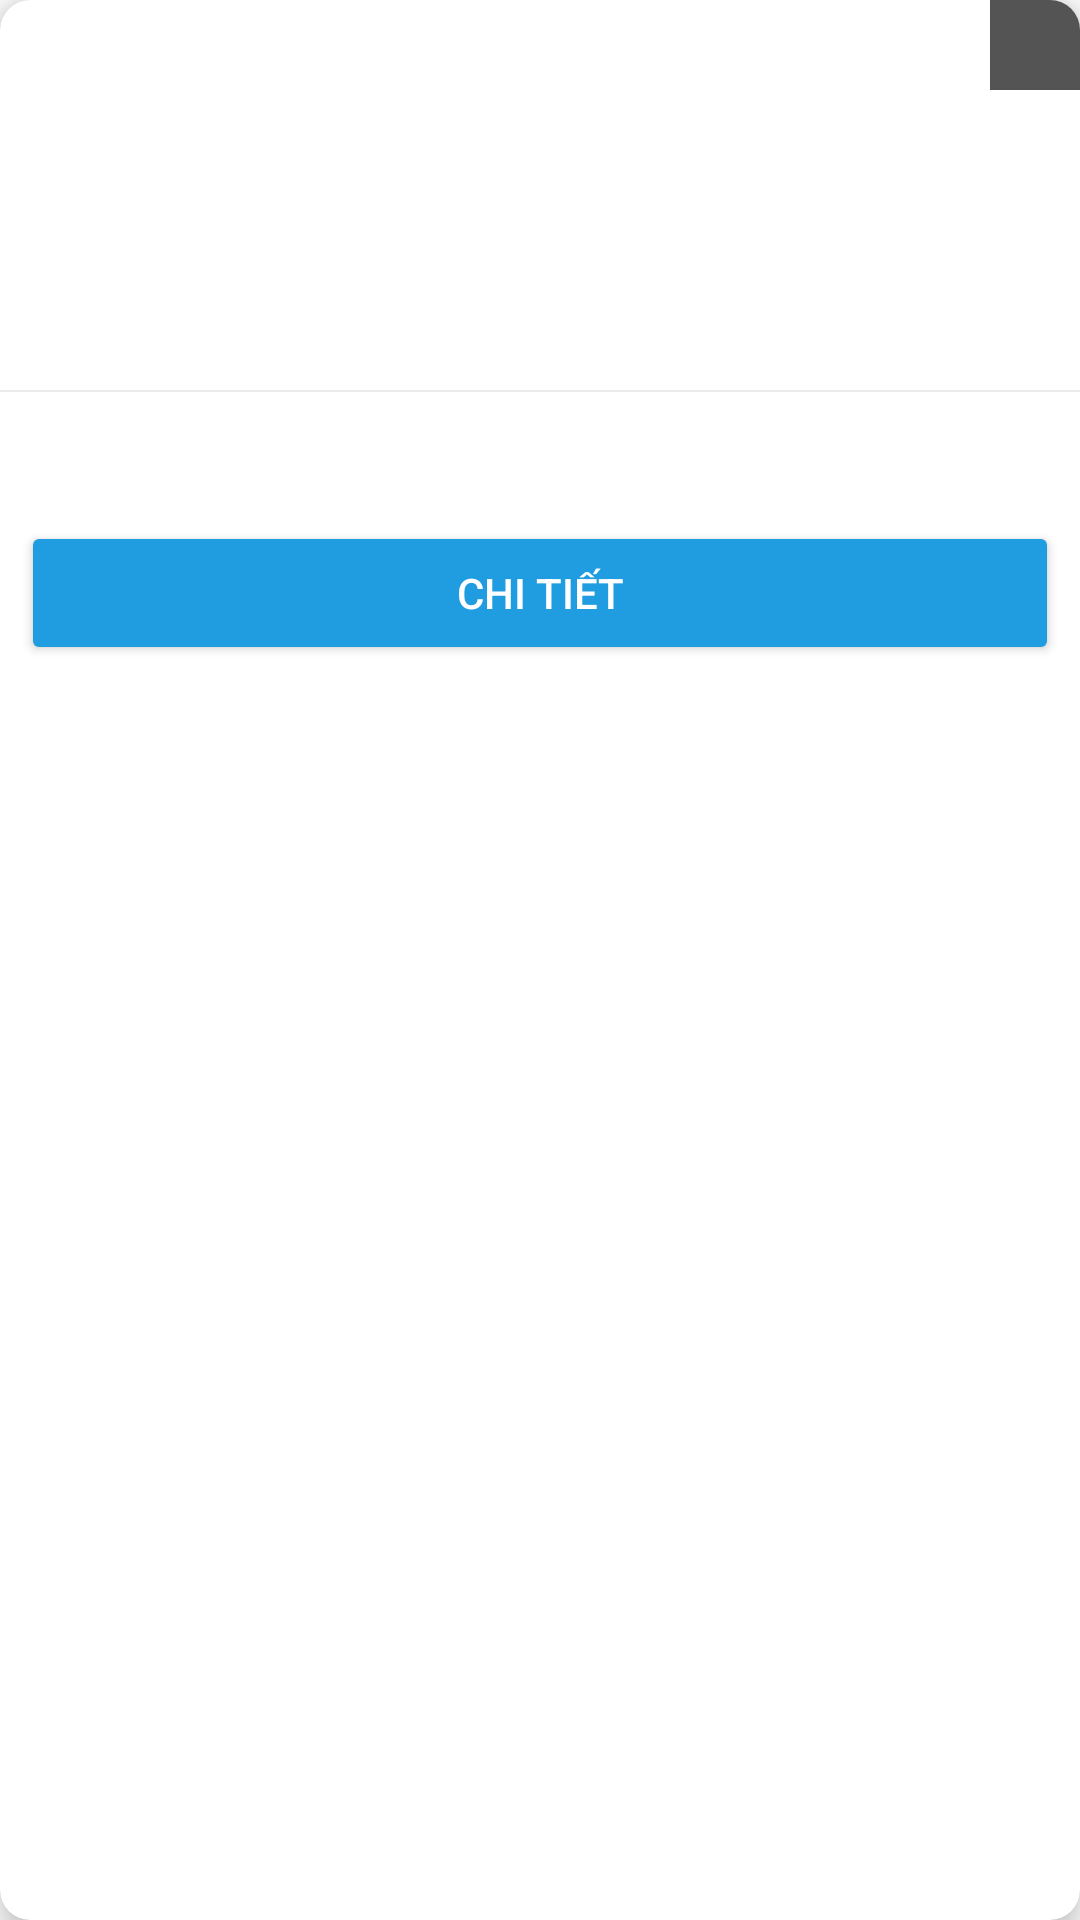

Produce the Android XML layout that renders to this screen, including the resource entries it uses.
<!-- AndroidManifest.xml: application theme Theme.Clothing_store -->
<!-- res/layout/product_layout.xml -->
<?xml version="1.0" encoding="utf-8"?>
<androidx.cardview.widget.CardView xmlns:android="http://schemas.android.com/apk/res/android"
    xmlns:app="http://schemas.android.com/apk/res-auto"
    xmlns:tools="http://schemas.android.com/tools"
    android:id="@+id/layout_product"
    android:layout_width="120dp"
    android:layout_height="225dp"
    app:cardCornerRadius="10dp"
    app:cardElevation="7dp"
    app:cardBackgroundColor="@color/white"
    android:layout_marginVertical="10dp"
   android:layout_marginHorizontal="7dp">

    <androidx.constraintlayout.widget.ConstraintLayout
        android:layout_width="match_parent"
        android:layout_height="match_parent">


        <LinearLayout
            android:id="@+id/linearLayout"
            android:layout_width="match_parent"
            android:layout_height="match_parent"
            android:orientation="vertical">

            <RelativeLayout
                android:layout_width="match_parent"
                android:layout_height="130dp">

                <ImageView
                    android:id="@+id/imv_image"
                    android:layout_width="match_parent"
                    android:layout_height="match_parent"
                    android:contentDescription="@string/todo"
                    android:scaleType="centerCrop" />

                <ImageView
                    android:id="@+id/imv_image_1"
                    android:layout_width="match_parent"
                    android:layout_height="match_parent"
                    android:background="@color/white1"
                    android:contentDescription="@string/todo"
                    android:scaleType="fitCenter"
                    android:src="@drawable/sold_out"
                    android:visibility="invisible" />
            </RelativeLayout>


            <View
                android:layout_width="match_parent"
                android:layout_height="0.5dp"
                android:background="@color/gray" />


            <TextView
                android:id="@+id/tv_name"
                android:layout_width="match_parent"
                android:layout_height="wrap_content"
                android:maxLines="1"
                android:textAlignment="center"
                android:textColor="@color/black"
                android:textSize="17sp" />


            <TextView
                android:id="@+id/tv_price"
                android:layout_width="match_parent"
                android:layout_height="wrap_content"
                android:layout_marginHorizontal="3dp"
                android:maxLines="1"
                android:textAlignment="center"
                android:textColor="@color/red"
                android:textSize="15sp" />

            <androidx.appcompat.widget.AppCompatButton
                android:id="@+id/btn_show_info"
                android:layout_width="match_parent"
                android:layout_height="wrap_content"
                android:layout_marginHorizontal="7dp"
                android:textColor="@color/white"
                android:backgroundTint="@color/colormain"
                android:paddingVertical="5dp"
                android:text="@string/showInfo"
                android:textSize="14sp"
                tools:ignore="TouchTargetSizeCheck" />




        </LinearLayout>



        <LinearLayout
            android:layout_width="30dp"
            android:layout_height="30dp"
            android:background="@color/sale"
            android:gravity="center"
            app:layout_constraintBottom_toTopOf="@+id/linearLayout"
            app:layout_constraintEnd_toEndOf="parent"
            app:layout_constraintHorizontal_bias="1.0"
            app:layout_constraintStart_toEndOf="@+id/linearLayout"
            app:layout_constraintTop_toTopOf="parent"
            app:layout_constraintVertical_bias="0.0">
            <TextView
                android:id="@+id/tv_sale"
                android:layout_width="match_parent"
                android:layout_height="wrap_content"
                android:maxLines="1"
                android:maxLength="4"
                android:textAlignment="center"
                android:textColor="@color/red"
                android:textSize="13sp" />
        </LinearLayout>
    </androidx.constraintlayout.widget.ConstraintLayout>
</androidx.cardview.widget.CardView>
<!-- resources referenced by this layout -->
<resources>
  <color name="black">#FF000000</color>
  <color name="colormain">#209de0</color>
  <color name="gray">#80DAD5D5</color>
  <color name="red">#FB0D0D</color>
  <color name="sale">#AB000000</color>
  <color name="white">#FFFFFFFF</color>
  <color name="white1">#A6FFFFFF</color>
  <!-- drawable sold_out: png bitmap (drawable, 750327 bytes) -->
  <string name="showInfo">Chi tiết</string>
  <string name="todo">todo</string>
  <style name="Theme.Clothing_store" parent="Theme.MaterialComponents.Light.NoActionBar">
          
          <item name="colorPrimary">@color/purple_500</item>
          <item name="colorPrimaryVariant">@color/purple_700</item>
          <item name="colorOnPrimary">@color/white</item>
          
          <item name="colorSecondary">@color/teal_200</item>
          <item name="colorSecondaryVariant">@color/teal_700</item>
          <item name="colorOnSecondary">@color/black</item>
          
          <item name="android:statusBarColor">@color/statusbar</item>
          
          <item name="android:windowFullscreen">true</item>
      </style>
  <color name="purple_500">#FF6200EE</color>
  <color name="purple_700">#FF3700B3</color>
  <color name="teal_200">#FF03DAC5</color>
  <color name="teal_700">#FF018786</color>
  <color name="statusbar">#ef6534</color>
</resources>
